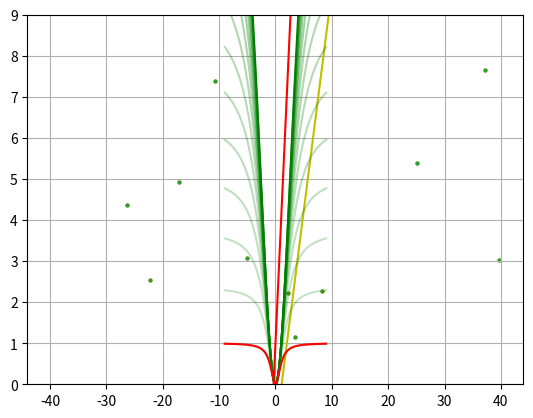
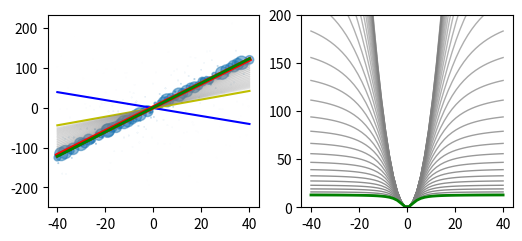
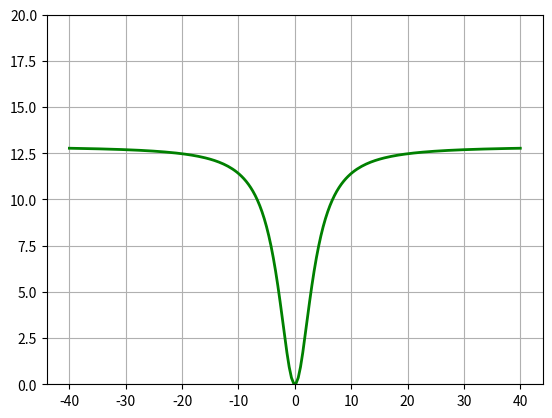

Generate these figures, in order, with matplotlib:
import numpy as np
import matplotlib.pyplot as plt
import matplotlib.animation as ani

plt.rcParams['figure.dpi'] = 200


from scipy import optimize
import matplotlib.colors as colors

from numpy.random import default_rng
rng = default_rng()

# let g be a kinear function of x
def linear_model(theta, x):
    return (theta[0] * x + theta[1])

# generate some inlier data
x_data = np.linspace(-40,40)
a=3; b=1; noise = 4
y_data = linear_model([a,b],x_data) + noise * rng.standard_normal(x_data.shape[0])

# generate some outliers

noise2 = 80
x2_data = np.linspace(-40,40,200)
y2_data = noise2 * rng.standard_normal(x2_data.shape[0])

print('outlier rate: ' +  repr(x2_data.size / (x_data.size + x2_data.size)))

plt.scatter(x_data,y_data, s=4)
plt.scatter(x2_data,y2_data, s=4)
# plt.axis('equal')
plt.grid(True)
plt.show()

# setup optimization to estimate the parameters, rho is the loss function

def rho(theta,x,y,w):
    return np.sqrt(w)*(linear_model(theta, x) - y)

# do the actual optimization with both inliers and outliers
x_all = np.hstack((x_data,x2_data))
y_all = np.hstack((y_data,y2_data))
weights = np.ones_like(x_all)
theta0 = [0,1]

result = optimize.least_squares(rho, theta0, args=(x_all,y_all,weights),verbose=0)
plt.plot(x_data,linear_model(result.x,x_data), c = 'y')
plt.plot(x_data,linear_model([a,b],x_data), c = 'r')
plt.scatter(x_all,y_all, s=4)
#plt.axis('equal')
plt.grid(True)
plt.show()

def rho_gm(c,r,mu):
    return (mu*c**2*r**2) / (mu*c**2 + r**2)

c_bar = 1
r_data = np.linspace(-9,9,200)

for mu in np.linspace(1,20,15):
    plt.plot(r_data,rho_gm(c_bar,r_data,mu), c = 'g', alpha = np.sqrt(1/(21-mu)))

plt.plot(r_data,rho_gm(c_bar,r_data,1), c = 'r')

# plt.axis('equal')
plt.ylim([0,9])
plt.grid(True)
plt.show()


# setup optimization to estimate the parameters, rho is the loss function
def rho(theta,x,y,w):
    return np.sqrt(w)*(linear_model(theta, x) - y)

# setup a figure with two subplots one for the data and one for the rho function
fig, (ax1, ax2) = plt.subplots(1,2)
fig.set_size_inches(6,2.5)
ax2.set_ylim([0,200])

# setup file writer for animatd GIF
metadata = dict(title='Movie Test', artist='Matplotlib',
                comment='Movie support!')
writer = ani.PillowWriter(fps=8, metadata=metadata)

# initialize the actual optimization with both inliers and outliers
x_all = np.hstack((x_data,x2_data))
y_all = np.hstack((y_data,y2_data))
weights = np.ones_like(x_all)
theta0 = [-1,-1]


# the wheight update according to Yang et al.
def weights_update(resid,c_, mu):
    return (mu*c_*c_ / (resid**2+mu*c_*c_))**2

# plot start value in yellow
ax1.plot(x_data,linear_model(theta0,x_data), c = 'b')

# first iteration (will result into naive fiting  including all outliers) to compute initial residuals needed for first wheight update
result = optimize.least_squares(rho, theta0, args=(x_all,y_all,weights),verbose=0)
residuals = linear_model(result.x, x_all) - y_all
ax1.plot(x_data,linear_model(result.x,x_data), c = 'y')

# create to be animated green line, initially identical to the yellow result of the first iteration
current_fit = ax1.plot(x_data,linear_model(result.x,x_data), c = 'g', linewidth=2)[0]

# set the noise threshold according to Yang et al.
from scipy.stats.distributions import chi2
c_bar = np.sqrt(chi2.ppf(0.8, df=2)*noise)

# initialize mu
mu = mu_start = 2 * (np.max(residuals)**2)/(c_bar**2)

#perform first wheights update 
weights = weights_update(residuals,c_bar, mu)

size = 90 * weights
scat = ax1.scatter(x_all, y_all, s=size, alpha=0.5)


iter_count = 0

with writer.saving(fig, "gnc_demo.gif", fig.dpi):
    while (mu > 1):
        alpha = ((iter_count / 50)) #**2

        ax1.plot(x_data,linear_model(theta0,x_data), c = 'grey', alpha = alpha, linewidth=1)
        ax2.plot(x_data,rho_gm(c_bar,x_data,mu), c = 'grey', alpha = alpha, linewidth=1)
        
        # one iteration
        result = optimize.least_squares(rho, theta0, args=(x_all,y_all,weights),verbose=0)
        theta0 = result.x 
        residuals = linear_model(result.x, x_all) - y_all
        weights = weights_update(residuals,c_bar, mu)
        mu = mu / 1.2
        iter_count = iter_count+1
        
        # update plot for animation
        size = 90 * weights
        #size[size < 0.1] = 0.1
        scat.set_sizes(size)
        current_fit.set_data(x_data, linear_model(result.x, x_data))
        
        writer.grab_frame()

    # plot the final results
    ax1.plot(x_data,linear_model([a,b],x_data), c = 'r', linewidth=3)
    ax1.plot(x_data,linear_model(result.x,x_data), c = 'g', linewidth=2)

    ax2.plot(x_data,rho_gm(c_bar,x_data,1), c = 'g', linewidth=2)
    

    for i in range(20):
        writer.grab_frame() 

print(theta0)


plt.figure(3)
x_data3 = np.linspace(-40,40,200)

plt.plot(x_data3,rho_gm(c_bar,x_data3,1), c = 'g', linewidth=2)
plt.ylim([0,20])

plt.grid(True)
plt.show()
